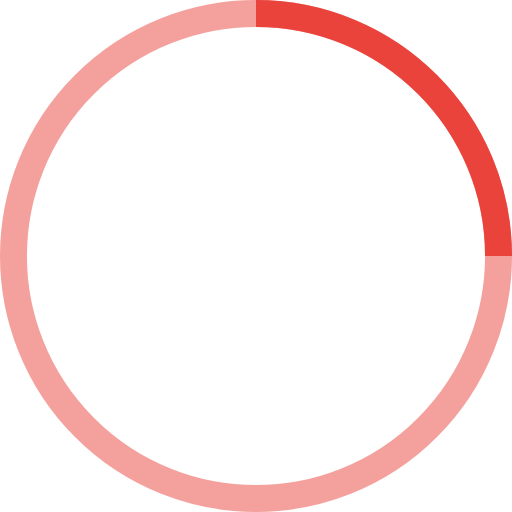
t = 0.00 s
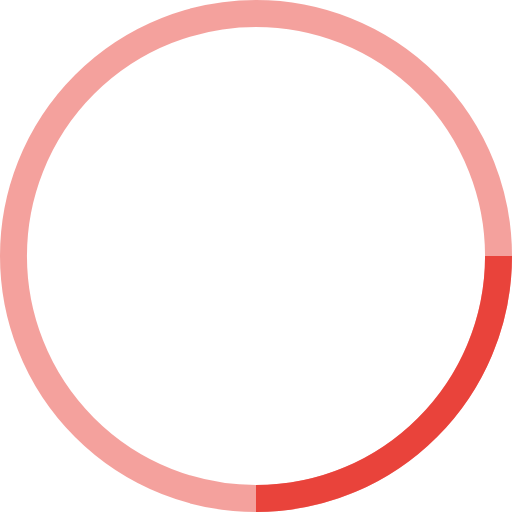
t = 0.25 s
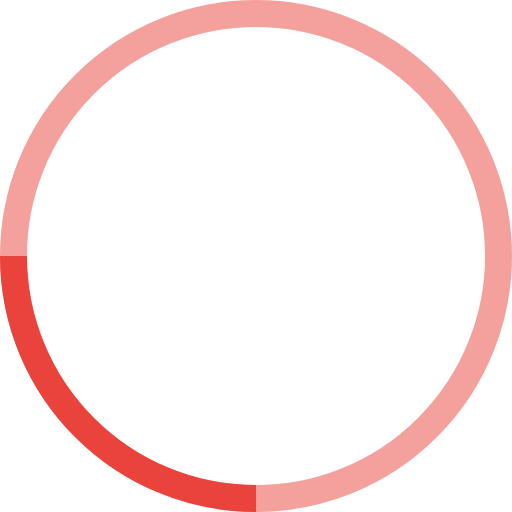
t = 0.50 s
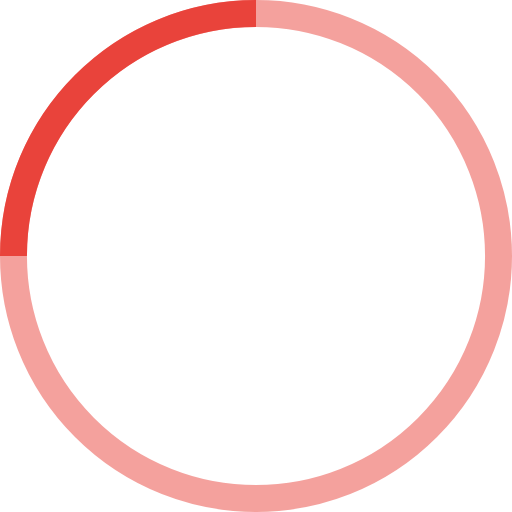
t = 0.75 s

The animated SVG that drew these frames (rendered in a browser with its animation timeline set to each time). Animation: 1 SMIL element (animateTransform=1); one cycle of 1.00 s, repeats indefinitely.

<!-- By Sam Herbert (@sherb), for everyone. More @ http://goo.gl/7AJzbL -->
<svg width="38" height="38" viewBox="0 0 38 38" xmlns="http://www.w3.org/2000/svg" stroke="#e9433b">
    <g fill="none" fill-rule="evenodd">
        <g transform="translate(1 1)" stroke-width="2">
            <circle stroke-opacity=".5" cx="18" cy="18" r="18"/>
            <path d="M36 18c0-9.94-8.06-18-18-18">
                <animateTransform
                    attributeName="transform"
                    type="rotate"
                    from="0 18 18"
                    to="360 18 18"
                    dur="1s"
                    repeatCount="indefinite"/>
            </path>
        </g>
    </g>
</svg>